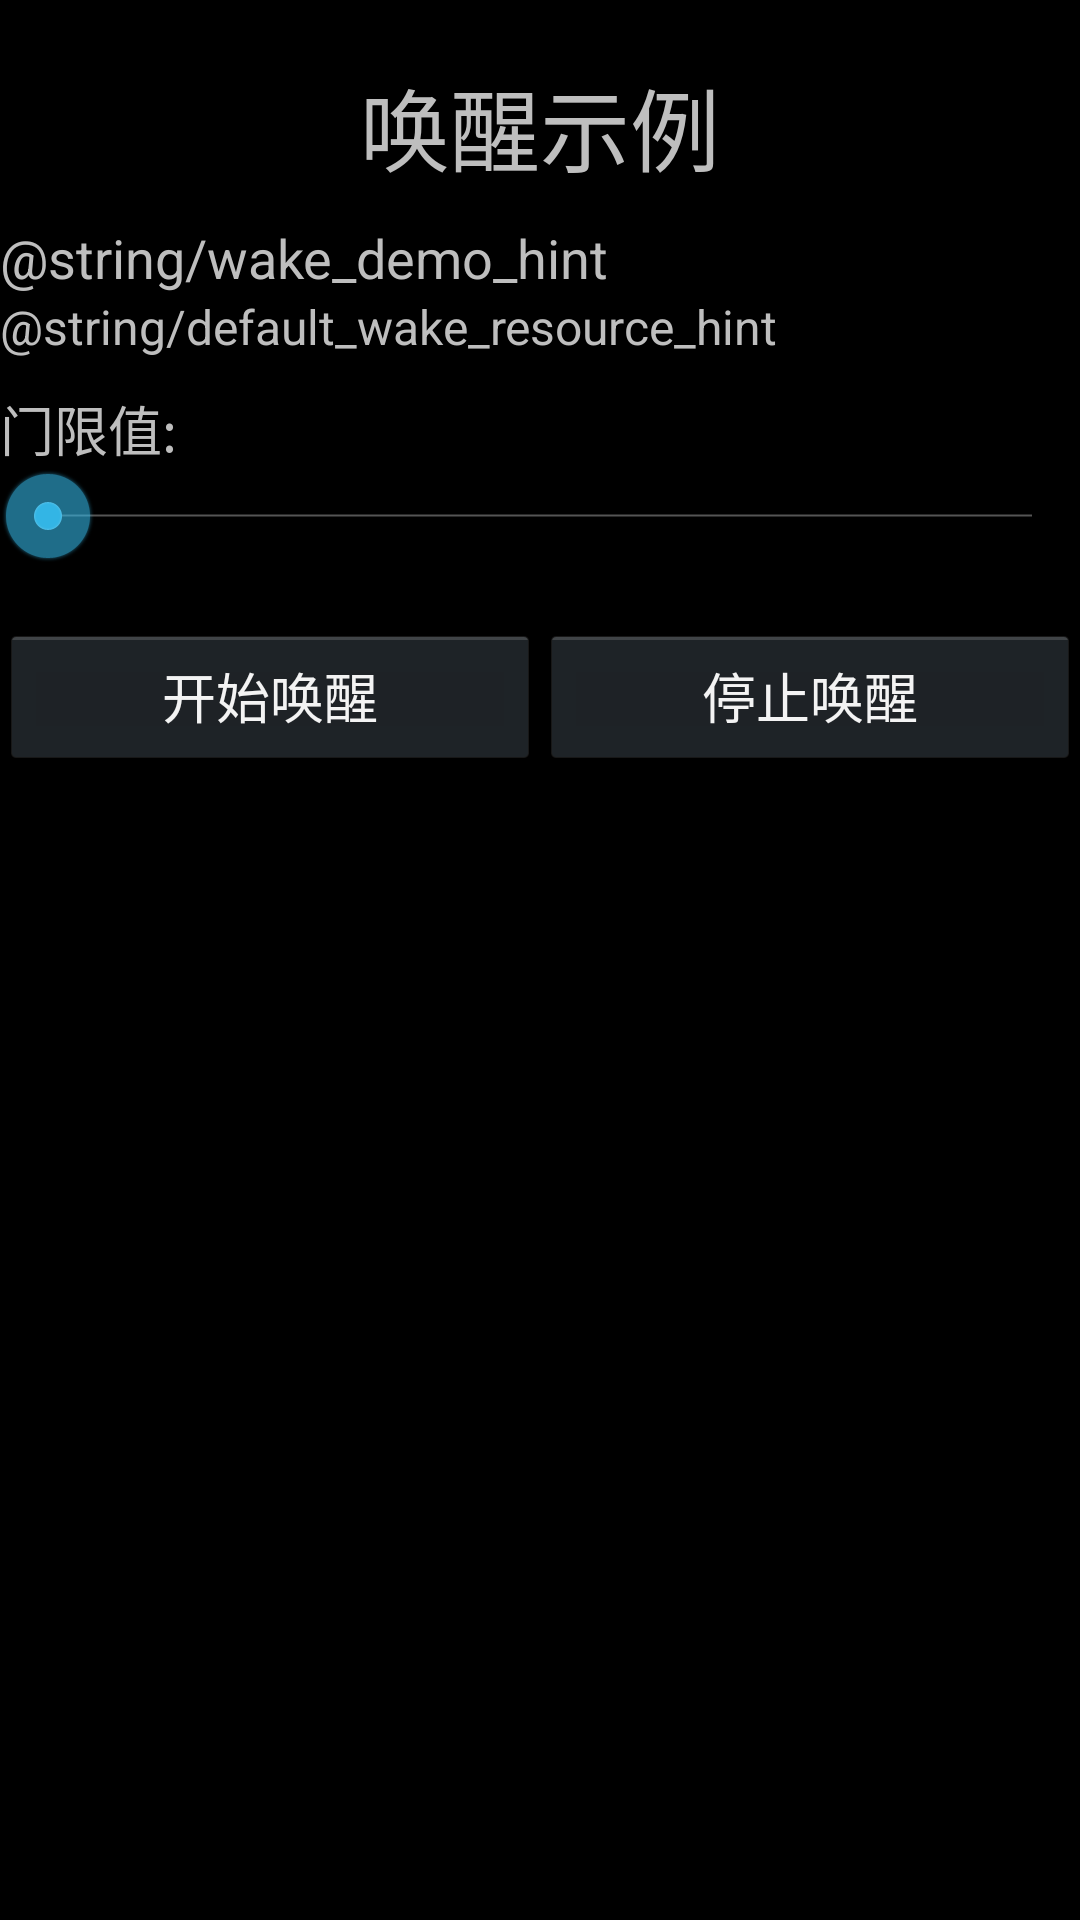

Produce the Android XML layout that renders to this screen, including the resource entries it uses.
<!-- AndroidManifest.xml: application theme AppTheme -->
<!-- res/layout/wake_activity.xml -->
<?xml version="1.0" encoding="utf-8"?>

<LinearLayout xmlns:android="http://schemas.android.com/apk/res/android"
    android:layout_width="match_parent"
    android:layout_height="match_parent"
    android:orientation="vertical" 
    android:layout_marginLeft="5dp"
    android:layout_marginRight="5dp" >
   
    <LinearLayout 
        android:layout_width="match_parent"
        android:layout_height="wrap_content"
        android:paddingTop="20dp"
        android:gravity="center">
        
        <TextView 
            android:layout_width="0dp"
            android:layout_weight="1"
            android:layout_height="wrap_content"
            android:textSize="30sp"
            android:gravity="center_horizontal"
            android:text="唤醒示例"/>
       
    </LinearLayout>
    
 	<TextView
 	    android:layout_marginTop="10dp"
        android:layout_width="wrap_content"
        android:layout_height="wrap_content"
        android:text="@string/wake_demo_hint"
        android:textSize="18sp" />
 	
 	<TextView
        android:layout_width="wrap_content"
        android:layout_height="wrap_content"
        android:text="@string/default_wake_resource_hint"
        android:layout_gravity="left"
        android:textSize="16sp" />
 	
    <LinearLayout
        android:layout_width="match_parent"
        android:layout_height="wrap_content"
        android:orientation="vertical" 
        android:layout_marginTop="10dip">
        
        <TextView
            android:id="@+id/txt_thresh"
            android:layout_width="wrap_content"
            android:layout_height="wrap_content"
            android:text="门限值:"
            android:textSize="18sp" />

        <SeekBar
            android:id="@+id/seekBar_thresh"
            android:layout_width="match_parent"
            android:layout_height="wrap_content"
            android:layout_marginBottom="10dp" />

    </LinearLayout>
    
    <LinearLayout
        android:layout_width="match_parent"
        android:layout_height="wrap_content"
        android:orientation="horizontal" 
        android:layout_marginTop="10dip">
    
        <Button 
	        android:id="@+id/btn_start"
	        android:layout_width="0dip"
	        android:layout_weight="1"
	        android:layout_height="wrap_content"
	        android:text="开始唤醒"/>
    
	    <Button 
	        android:id="@+id/btn_stop"
	        android:layout_width="0dip"
	        android:layout_weight="1"
	        android:layout_height="wrap_content"
	        android:text="停止唤醒" />

    </LinearLayout>
    
    <TextView
        android:id="@+id/txt_show_msg"
        android:paddingTop="20dp"
        android:layout_width="wrap_content"
        android:layout_height="wrap_content" />

</LinearLayout>
<!-- resources referenced by this layout -->
<resources>
  <style name="AppTheme" parent="AppBaseTheme" />
  <style name="AppBaseTheme" parent="android:Theme.Holo.NoActionBar" />
</resources>
